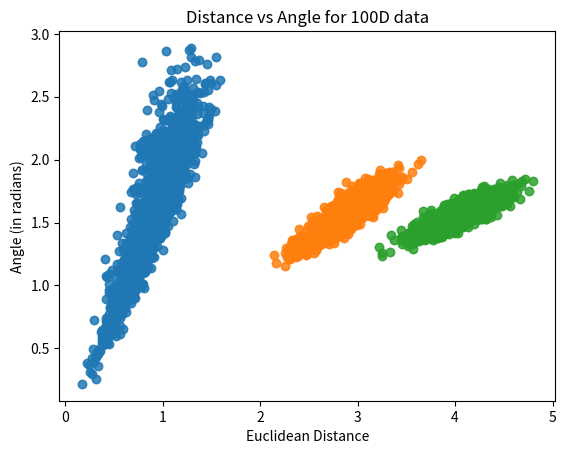

Python code for this plot:
import numpy as np
import matplotlib.pyplot as plt


def generate_data(dim, num_points=50):
    return np.random.uniform(-0.5, 0.5, (num_points, dim))


def euclidean_distance(point1, point2):
    return np.linalg.norm(point1 - point2)


def angle_between(point1, point2):
    dot_product = np.dot(point1, point2)
    norms = np.linalg.norm(point1) * np.linalg.norm(point2)
    return np.arccos(dot_product / norms)

def compute_distances_angles(data):
    num_points = data.shape[0]
    distances = []

    angles = []

    for i in range(num_points):
        for j in range(num_points):
            if i != j:
                dist = euclidean_distance(data[i], data[j])
                angle = angle_between(data[i], data[j])
                distances.append(dist)
                angles.append(angle)

    return distances, angles


def plot_scatter(distances, angles, title):
    plt.scatter(distances, angles, alpha=0.6)
    plt.xlabel("Euclidean Distance")
    plt.ylabel("Angle (in radians)")
    plt.title(title)
    plt.show()


# Part (a)
data_5d = generate_data(5)
distances_5d, angles_5d = compute_distances_angles(data_5d)
plot_scatter(distances_5d, angles_5d, "Distance vs Angle for 5D data")

# Part (b)
data_50d = generate_data(50)
distances_50d, angles_50d = compute_distances_angles(data_50d)
plot_scatter(distances_50d, angles_50d, "Distance vs Angle for 50D data")

# Part (c)
data_100d = generate_data(100)
distances_100d, angles_100d = compute_distances_angles(data_100d)
plot_scatter(distances_100d, angles_100d, "Distance vs Angle for 100D data")